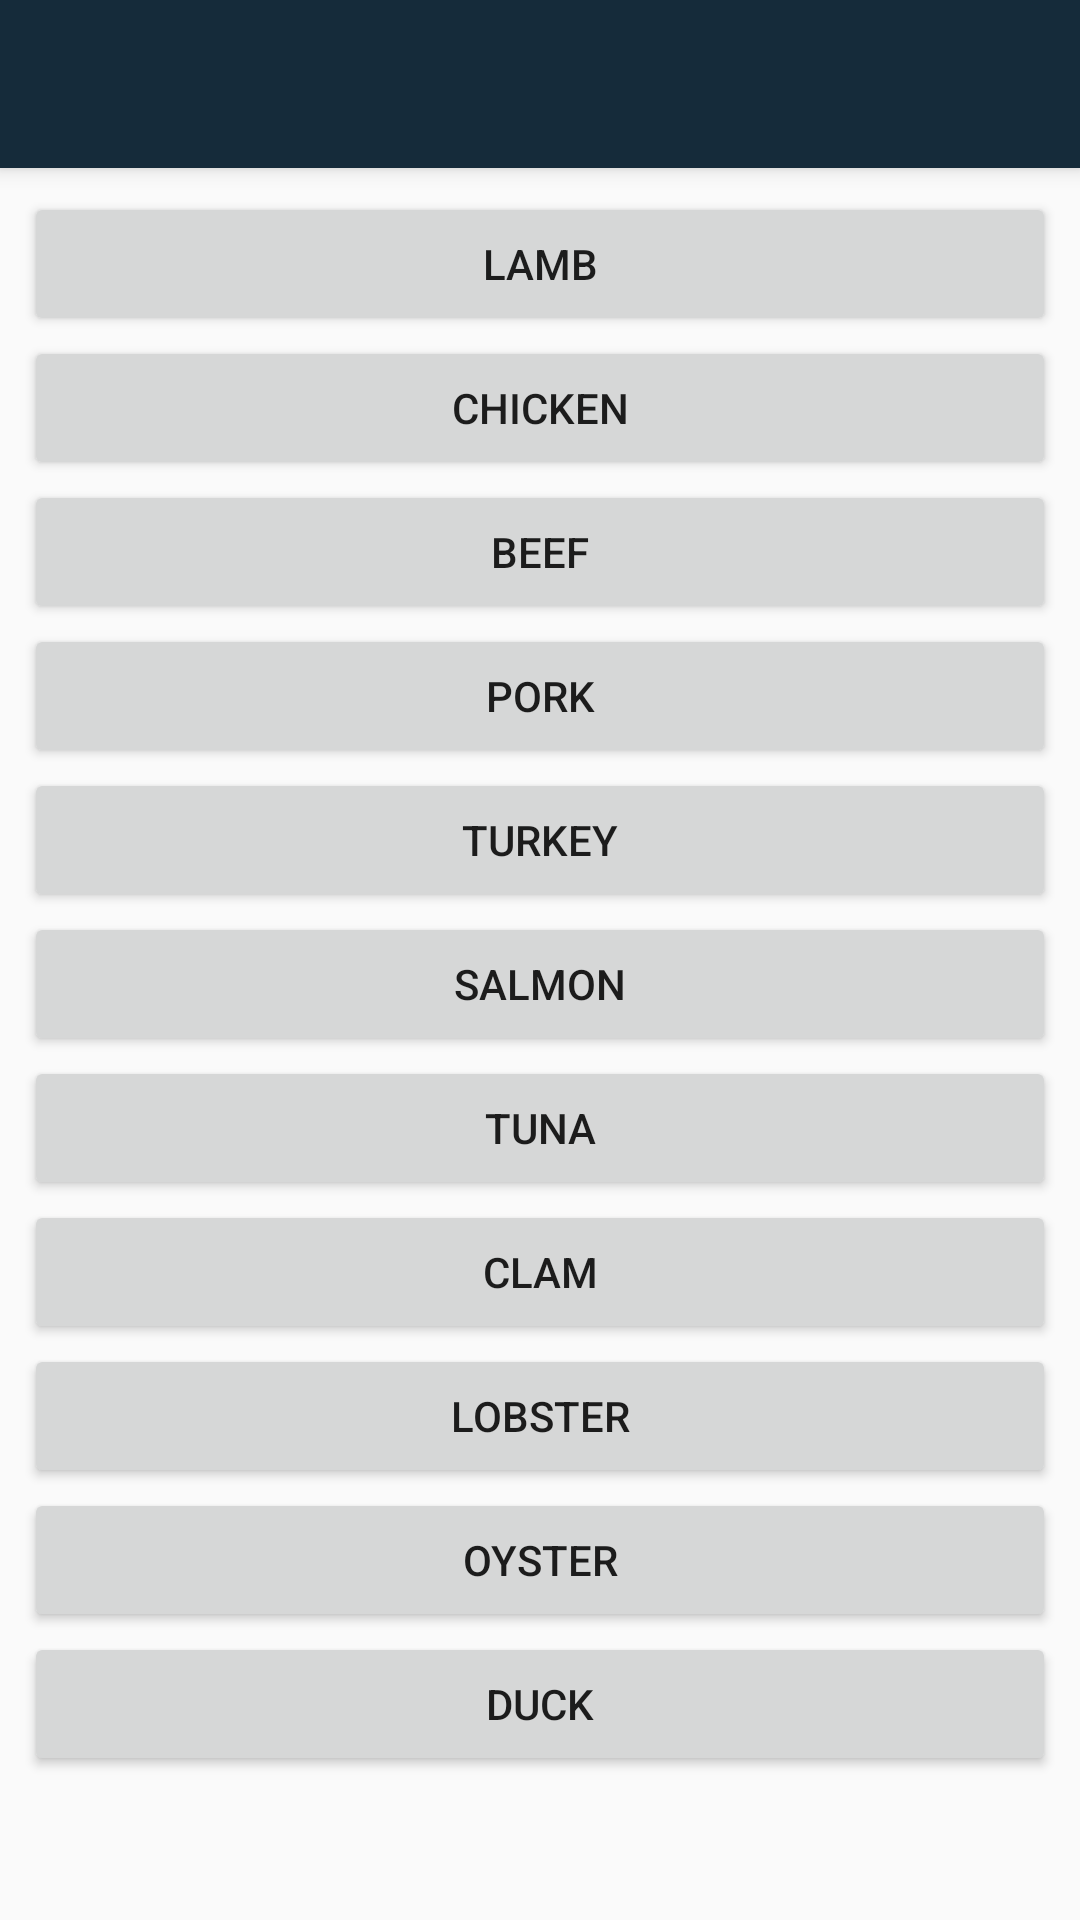

This screen was rendered from an Android layout file. Write that file and the resources it references.
<!-- AndroidManifest.xml: application theme Theme.AppCompat.Light.NoActionBar -->
<!-- res/layout/activity_meat_scroll.xml -->
<?xml version="1.0" encoding="utf-8"?>
<android.support.constraint.ConstraintLayout xmlns:android="http://schemas.android.com/apk/res/android"
    xmlns:app="http://schemas.android.com/apk/res-auto"
    xmlns:tools="http://schemas.android.com/tools"
    android:layout_width="match_parent"
    android:layout_height="match_parent"
    tools:context="com.example.vincentzhu.testapplication.MeatScroll">

    <android.support.v7.widget.Toolbar
        android:id="@+id/toolbar"
        android:layout_width="0dp"
        android:layout_height="wrap_content"
        android:layout_marginRight="0dp"
        android:layout_marginTop="0dp"
        android:background="@color/colorPrimary"
        android:minHeight="?attr/actionBarSize"
        android:theme="@style/ThemeOverlay.AppCompat.Dark.ActionBar"
        android:elevation="4dp"
        app:layout_constraintRight_toRightOf="parent"
        app:layout_constraintTop_toTopOf="parent"
        android:layout_marginLeft="0dp"
        app:layout_constraintLeft_toLeftOf="parent" />

    <ScrollView
        android:layout_width="0dp"
        android:layout_height="0dp"
        android:layout_marginBottom="8dp"
        android:layout_marginEnd="8dp"
        android:layout_marginLeft="8dp"
        android:layout_marginRight="8dp"
        android:layout_marginStart="8dp"
        app:layout_constraintBottom_toBottomOf="parent"
        app:layout_constraintLeft_toLeftOf="parent"
        app:layout_constraintRight_toRightOf="parent"
        tools:layout_constraintBottom_creator="1"
        tools:layout_constraintLeft_creator="1"
        tools:layout_constraintRight_creator="1"
        app:layout_constraintHorizontal_bias="0.0"
        android:layout_marginTop="8dp"
        app:layout_constraintTop_toBottomOf="@+id/toolbar">

        <LinearLayout
            android:layout_width="match_parent"
            android:layout_height="wrap_content"
            android:orientation="vertical">

            <Button
                android:id="@+id/button7"
                android:layout_width="match_parent"
                android:layout_height="wrap_content"
                android:text="Lamb" />

            <Button
                android:id="@+id/button8"
                android:layout_width="match_parent"
                android:layout_height="wrap_content"
                android:text="Chicken" />

            <Button
                android:id="@+id/button10"
                android:layout_width="match_parent"
                android:layout_height="wrap_content"
                android:text="Beef" />

            <Button
                android:id="@+id/button11"
                android:layout_width="match_parent"
                android:layout_height="wrap_content"
                android:text="Pork" />

            <Button
                android:id="@+id/button12"
                android:layout_width="match_parent"
                android:layout_height="wrap_content"
                android:text="Turkey" />

            <Button
                android:id="@+id/button13"
                android:layout_width="match_parent"
                android:layout_height="wrap_content"
                android:text="Salmon" />

            <Button
                android:id="@+id/button14"
                android:layout_width="match_parent"
                android:layout_height="wrap_content"
                android:text="Tuna" />

            <Button
                android:id="@+id/button15"
                android:layout_width="match_parent"
                android:layout_height="wrap_content"
                android:text="Clam" />

            <Button
                android:id="@+id/button16"
                android:layout_width="match_parent"
                android:layout_height="wrap_content"
                android:text="Lobster" />

            <Button
                android:id="@+id/button17"
                android:layout_width="match_parent"
                android:layout_height="wrap_content"
                android:text="Oyster" />

            <Button
                android:id="@+id/button18"
                android:layout_width="match_parent"
                android:layout_height="wrap_content"
                android:text="Duck" />
        </LinearLayout>
    </ScrollView>


</android.support.constraint.ConstraintLayout>
<!-- resources referenced by this layout -->
<resources>
  <color name="colorPrimary">#152b3a</color>
</resources>
